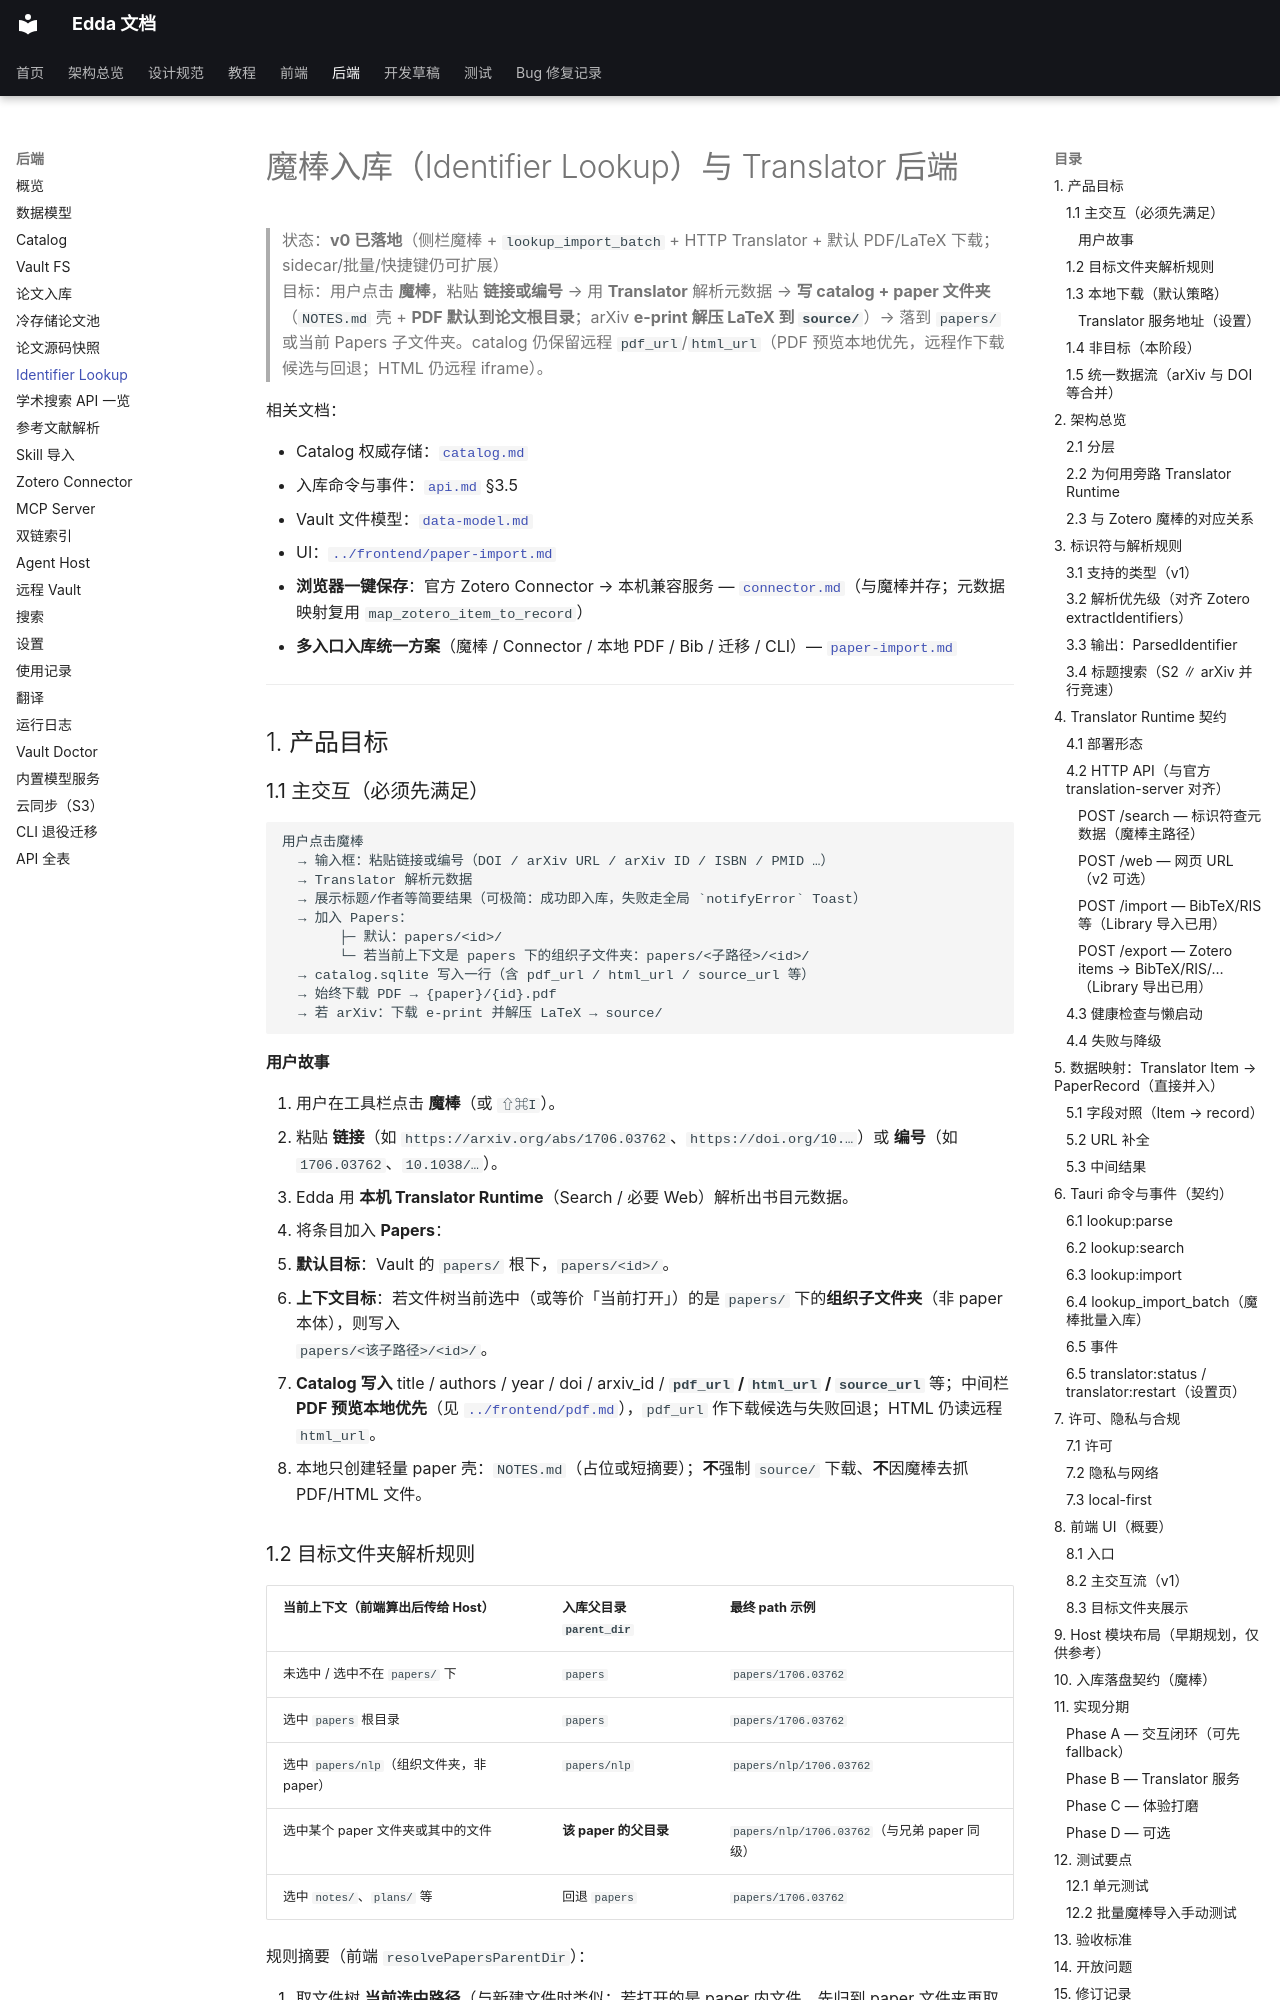

repository: Becomingw/Margin-Next · page: backend/identifier-lookup/index.html · generator: mkdocs

# 魔棒入库（Identifier Lookup）与 Translator 后端

> 状态：**v0 已落地**（侧栏魔棒 + `lookup_import_batch` + HTTP Translator + 默认 PDF/LaTeX 下载；sidecar/批量/快捷键仍可扩展）  
> 目标：用户点击 **魔棒**，粘贴 **链接或编号** → 用 **Translator** 解析元数据 → **写 catalog + paper 文件夹**（`NOTES.md` 壳 + **PDF 默认到论文根目录**；arXiv **e-print 解压 LaTeX 到 `source/`**）→ 落到 `papers/` 或当前 Papers 子文件夹。catalog 仍保留远程 `pdf_url`/`html_url`（PDF 预览本地优先，远程作下载候选与回退；HTML 仍远程 iframe）。

相关文档：

- Catalog 权威存储：[`catalog.md`](catalog.md)
- 入库命令与事件：[`api.md`](api.md) §3.5
- Vault 文件模型：[`data-model.md`](data-model.md)
- UI：[`../frontend/paper-import.md`](../frontend/paper-import.md)
- **浏览器一键保存**：官方 Zotero Connector → 本机兼容服务 — [`connector.md`](connector.md)（与魔棒并存；元数据映射复用 `map_zotero_item_to_record`）
- **多入口入库统一方案**（魔棒 / Connector / 本地 PDF / Bib / 迁移 / CLI）— [`paper-import.md`](paper-import.md)

---

## 1. 产品目标

### 1.1 主交互（必须先满足）

```text
用户点击魔棒
  → 输入框：粘贴链接或编号（DOI / arXiv URL / arXiv ID / ISBN / PMID …）
  → Translator 解析元数据
  → 展示标题/作者等简要结果（可极简：成功即入库，失败走全局 `notifyError` Toast）
  → 加入 Papers：
       ├─ 默认：papers/<id>/
       └─ 若当前上下文是 papers 下的组织子文件夹：papers/<子路径>/<id>/
  → catalog.sqlite 写入一行（含 pdf_url / html_url / source_url 等）
  → 始终下载 PDF → {paper}/{id}.pdf
  → 若 arXiv：下载 e-print 并解压 LaTeX → source/
```

#### 用户故事

1. 用户在工具栏点击 **魔棒**（或 `⇧⌘I`）。
2. 粘贴 **链接**（如 `https://arxiv.org/abs/1706.03762`、`https://doi.org/10.…`）或 **编号**（如 `1706.03762`、`10.1038/…`）。
3. Edda 用 **本机 Translator Runtime**（Search / 必要 Web）解析出书目元数据。
4. 将条目加入 **Papers**：
   - **默认目标**：Vault 的 `papers/` 根下，`papers/<id>/`。
   - **上下文目标**：若文件树当前选中（或等价「当前打开」）的是 `papers/` 下的**组织子文件夹**（非 paper 本体），则写入  
     `papers/<该子路径>/<id>/`。
5. **Catalog 写入** title / authors / year / doi / arxiv_id / **`pdf_url` / `html_url` / `source_url`** 等；中间栏 **PDF 预览本地优先**（见 [`../frontend/pdf.md`](../frontend/pdf.md)），`pdf_url` 作下载候选与失败回退；HTML 仍读远程 `html_url`。
6. 本地只创建轻量 paper 壳：`NOTES.md`（占位或短摘要）；**不**强制 `source/` 下载、**不**因魔棒去抓 PDF/HTML 文件。
